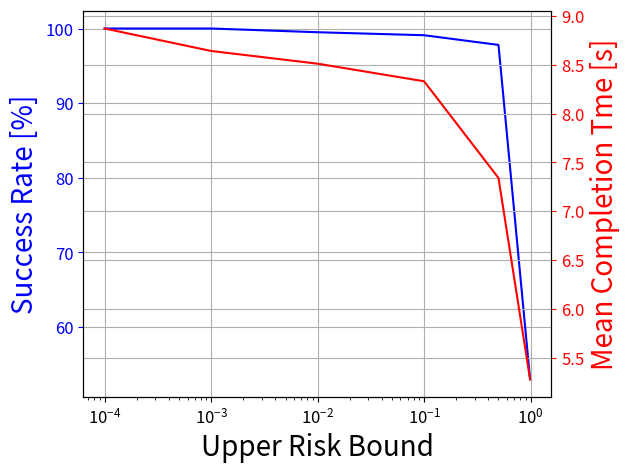

Write the Python code that produced this figure.
import matplotlib.pyplot as plt
import numpy as np

delta = [99, 50, 10, 1, 0.1, 0.01]
delta = np.array(delta)/100
success = [53, 97.8, 99.1, 99.5, 100, 100]
time = [0.48, 2.54, 3.53, 3.71, 3.84, 4.07]
time = np.array(time) + 4.8

fig, ax1 = plt.subplots()
ax1.plot(delta, success, 'b')
ax1.set_xlabel('Upper Risk Bound', fontsize=20)
# Make the y-axis label, ticks and tick labels match the line color.
ax1.set_ylabel('Success Rate [%]', color='b', fontsize=20)
ax1.tick_params('y', colors='b', labelsize='large')
ax1.tick_params('x', labelsize='large')
ax1.grid()

ax2 = ax1.twinx()
ax2.plot(delta, time, 'r')
ax2.set_ylabel('Mean Completion Tme [s]', color='r', fontsize=20)
ax2.tick_params('y', colors='r', labelsize='large')

fig.tight_layout()
plt.xscale('log')
plt.grid()
plt.show()
